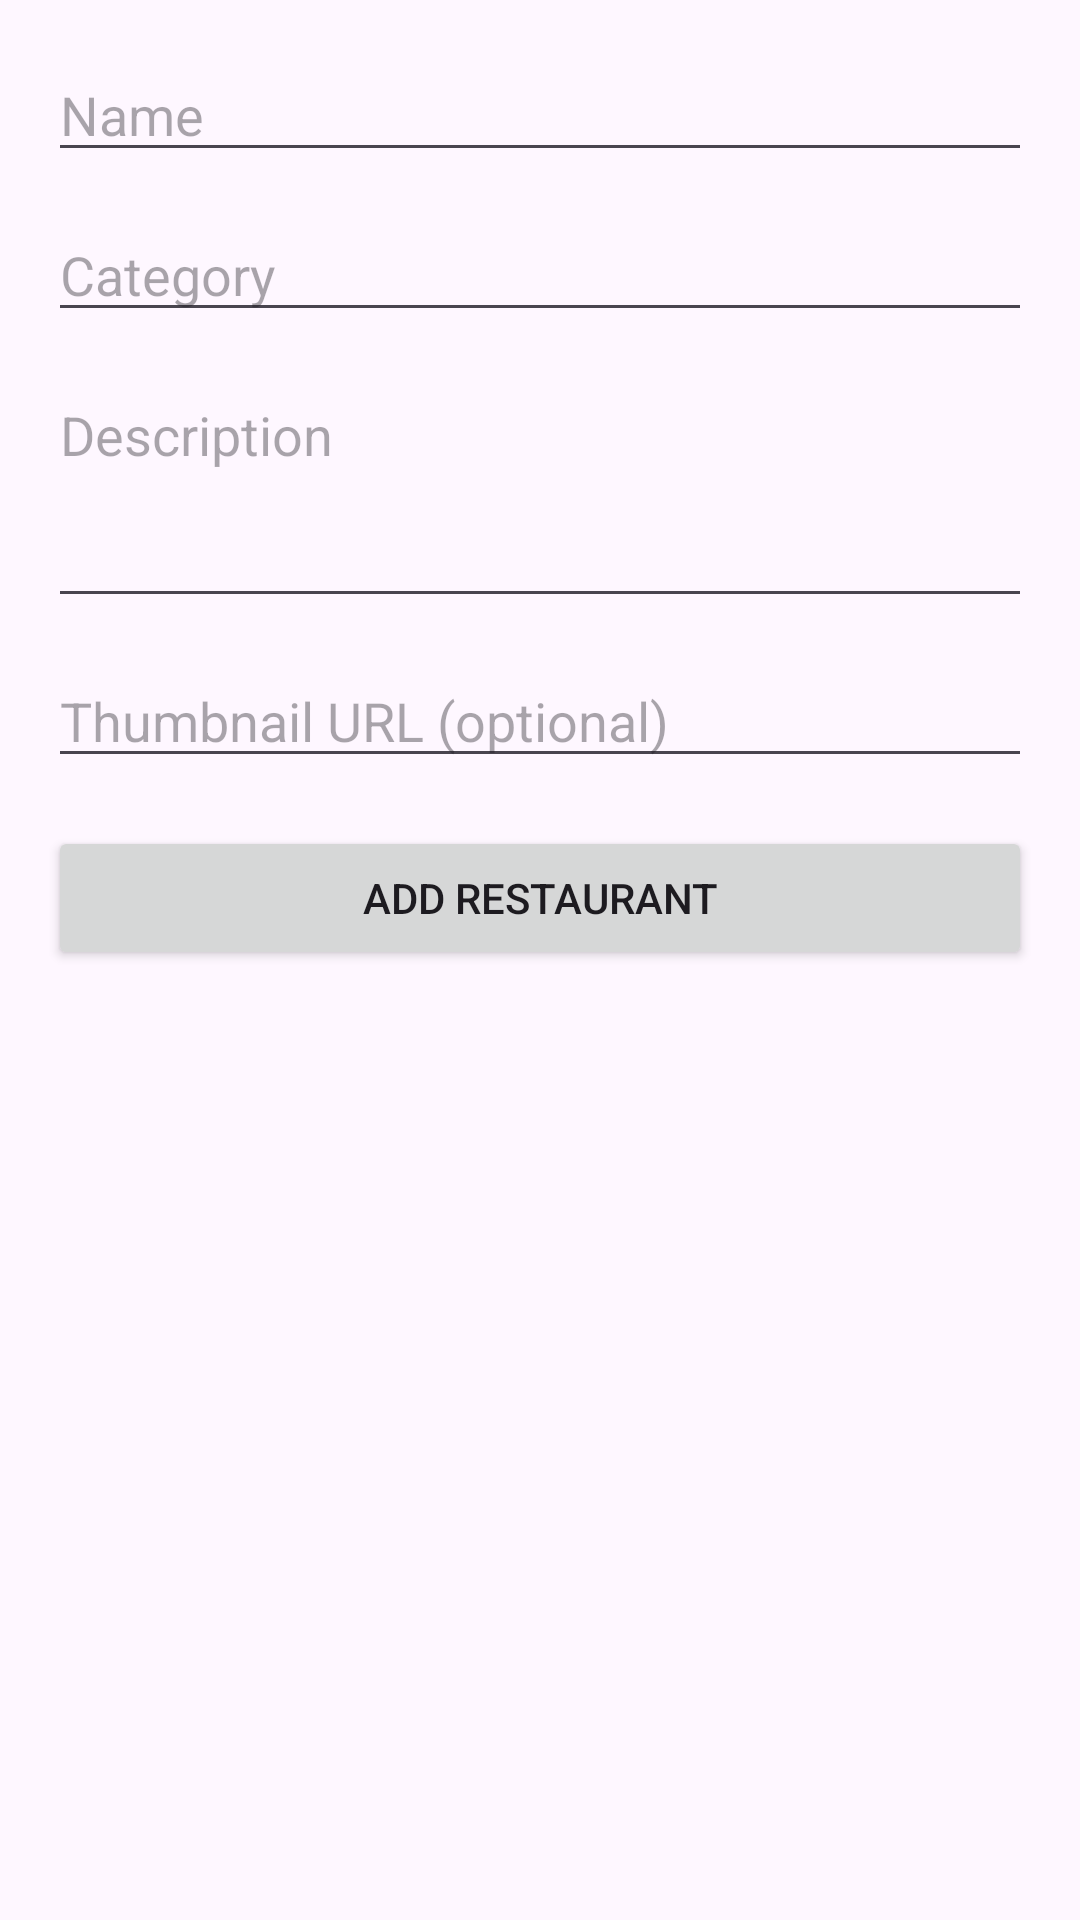

Produce the Android XML layout that renders to this screen, including the resource entries it uses.
<!-- AndroidManifest.xml: application theme Theme.RateMyPlate -->
<!-- res/layout/activity_add_restaurant.xml -->
<?xml version="1.0" encoding="utf-8"?>
<ScrollView
    xmlns:android="http://schemas.android.com/apk/res/android"
    android:layout_width="match_parent"
    android:layout_height="match_parent"
    android:fillViewport="true"
    android:padding="16dp">

    <LinearLayout
        android:layout_width="match_parent"
        android:layout_height="wrap_content"
        android:orientation="vertical">

        
        <EditText
            android:id="@+id/etName"
            android:layout_width="match_parent"
            android:layout_height="wrap_content"
            android:hint="Name"
            android:inputType="textCapWords|textPersonName"
            android:imeOptions="actionNext"
            android:layout_marginBottom="12dp" />

        
        <EditText
            android:id="@+id/etCategory"
            android:layout_width="match_parent"
            android:layout_height="wrap_content"
            android:hint="Category"
            android:inputType="textCapWords"
            android:imeOptions="actionNext"
            android:layout_marginBottom="12dp" />

        
        <EditText
            android:id="@+id/etDescription"
            android:layout_width="match_parent"
            android:layout_height="wrap_content"
            android:hint="Description"
            android:inputType="textMultiLine"
            android:minLines="3"
            android:gravity="top|start"
            android:imeOptions="actionNext"
            android:layout_marginBottom="12dp" />

        
        <EditText
            android:id="@+id/etThumbnail"
            android:layout_width="match_parent"
            android:layout_height="wrap_content"
            android:hint="Thumbnail URL (optional)"
            android:inputType="textUri"
            android:autoLink="web"
            android:imeOptions="actionDone"
            android:layout_marginBottom="16dp"
            android:src="@android:drawable/ic_menu_report_image"/>

        
        <Button
            android:id="@+id/btnSave"
            android:layout_width="match_parent"
            android:layout_height="wrap_content"
            android:text="Add Restaurant" />
    </LinearLayout>
</ScrollView>
<!-- resources referenced by this layout -->
<resources>
  <style name="Theme.RateMyPlate" parent="Theme.Material3.Light.NoActionBar">
          
          <item name="colorPrimary">@android:color/holo_blue_dark</item>
          <item name="colorSecondary">@android:color/holo_green_dark</item>
          <item name="android:statusBarColor">?attr/colorPrimary</item>
      </style>
</resources>
